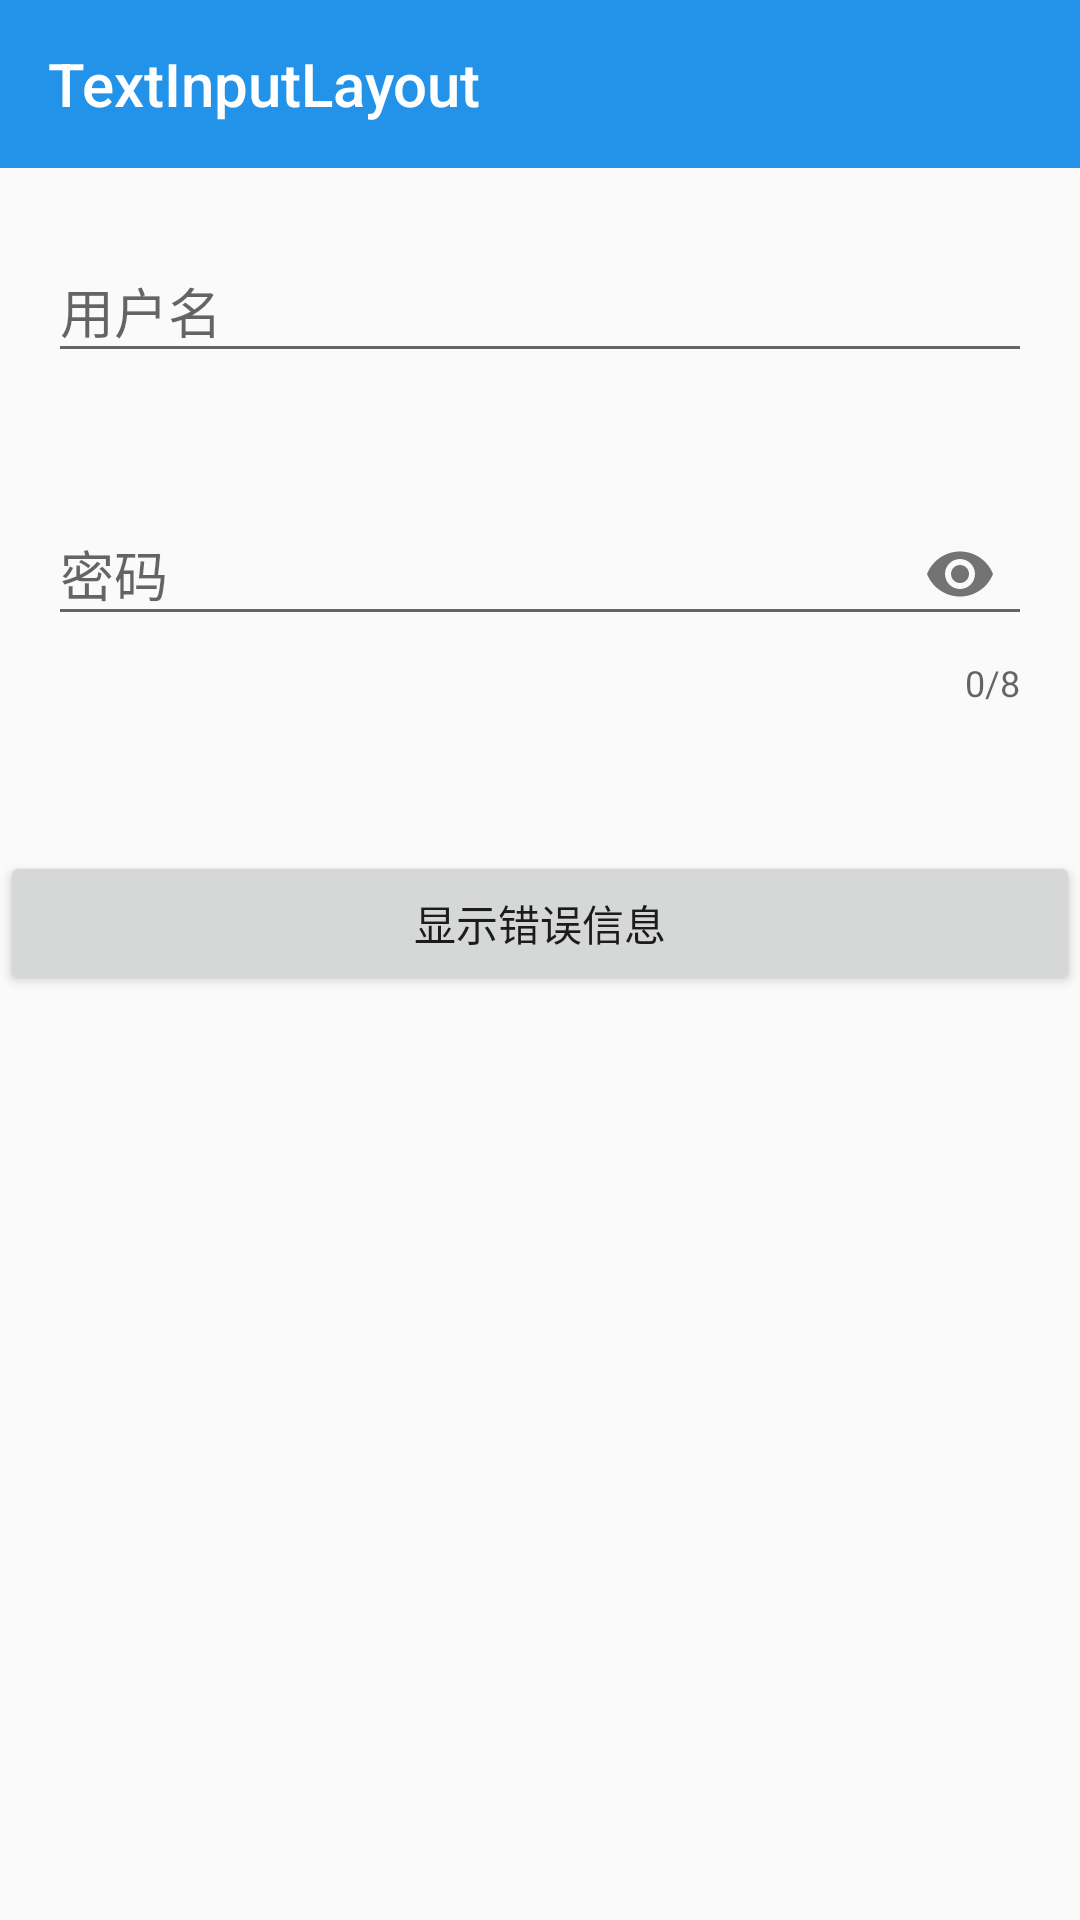

The Android layout XML behind this screen, and the referenced resources:
<!-- AndroidManifest.xml: application theme AppTheme -->
<!-- res/layout/activity_text_input.xml -->
<?xml version="1.0" encoding="utf-8"?>
<LinearLayout
    xmlns:android="http://schemas.android.com/apk/res/android"
    xmlns:tools="http://schemas.android.com/tools"
    xmlns:app="http://schemas.android.com/apk/res-auto"
    android:layout_width="match_parent"
    android:layout_height="match_parent"
    android:orientation="vertical"
    tools:context=".module.design.TextInputLayout.TextInputActivity">

    <android.support.v7.widget.Toolbar
        style="@style/AppTheme.Toolbar"
        android:id="@+id/tool_bar"
        app:title="TextInputLayout"
        app:navigationIcon="@drawable/ic_arrow_back_white_24dp" />

    <android.support.design.widget.TextInputLayout
        android:id="@+id/layout_input_account"
        android:layout_width="match_parent"
        android:layout_height="wrap_content"
        android:layout_margin="16dp">

        <EditText
            android:id="@+id/edit_account"
            android:layout_width="match_parent"
            android:layout_height="wrap_content"
            android:hint="用户名" />

    </android.support.design.widget.TextInputLayout>

    <android.support.design.widget.TextInputLayout
        android:id="@+id/layout_input_password"
        android:layout_width="match_parent"
        android:layout_height="wrap_content"
        android:layout_margin="16dp"
        app:counterEnabled="true"
        app:counterMaxLength="8"
        app:passwordToggleEnabled="true">

        <android.support.design.widget.TextInputEditText
            android:id="@+id/edit_password"
            android:layout_width="match_parent"
            android:layout_height="wrap_content"
            android:hint="密码"
            android:inputType="textPassword" />

    </android.support.design.widget.TextInputLayout>

    <Button
        android:id="@+id/button_show_error"
        android:layout_width="match_parent"
        android:layout_height="wrap_content"
        android:layout_marginTop="32dp"
        android:text="显示错误信息"/>

</LinearLayout>
<!-- resources referenced by this layout -->
<resources>
  <style name="AppTheme.Toolbar" parent="Widget.AppCompat.ActionBar">
          <item name="android:layout_width">match_parent</item>
          <item name="android:layout_height">?attr/actionBarSize</item>
          <item name="android:background">?attr/colorPrimary</item>
          <item name="android:theme">@style/ThemeOverlay.AppCompat.Dark.ActionBar</item>
      </style>
  <style name="AppTheme" parent="Theme.AppCompat.Light.NoActionBar">
          
          <item name="colorPrimary">@color/colorPrimary</item>
          <item name="colorPrimaryDark">@color/colorPrimary</item>
          <item name="colorAccent">@color/colorAccent</item>
          <item name="android:homeAsUpIndicator">@drawable/ic_arrow_back_white_24dp</item>
      </style>
  <color name="colorPrimary">#2293e9</color>
  <color name="colorAccent">#3F85D0</color>
</resources>
